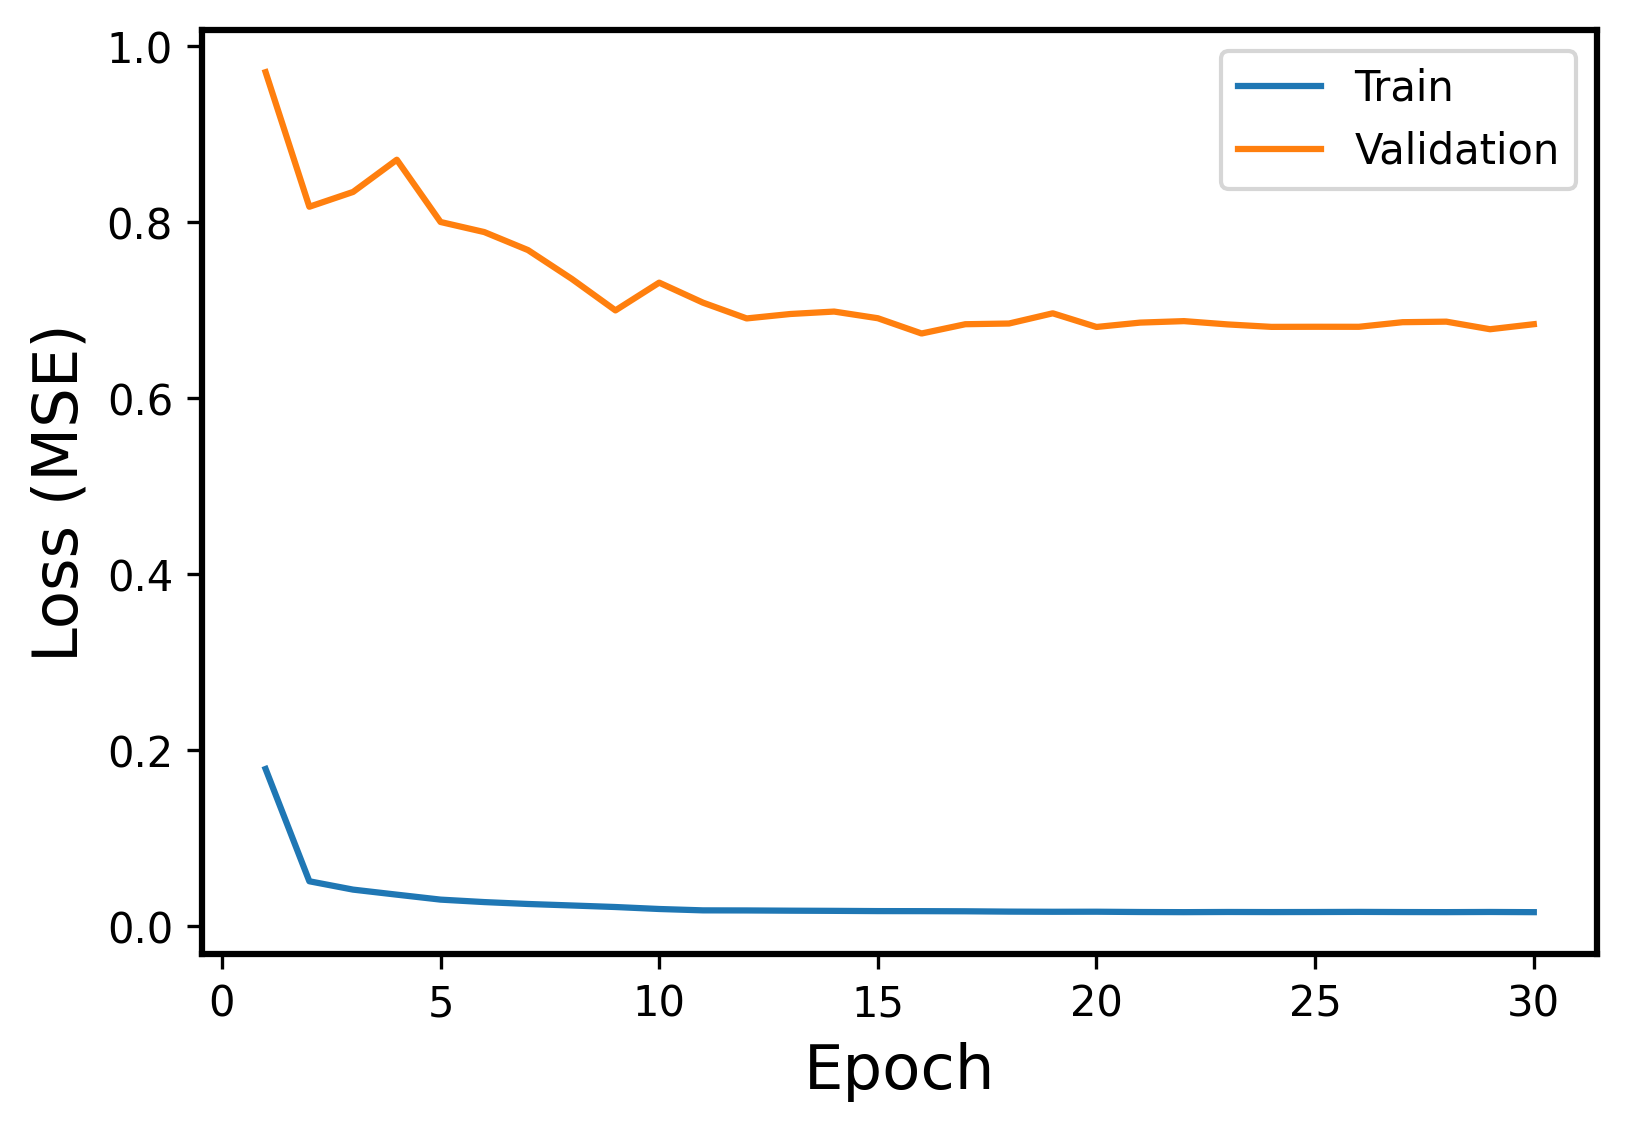

The table this chart was drawn from, first rows:
Epoch, Events, Error
1, Train, 0.1787
1, Validation, 0.9705
2, Train, 0.05115
2, Validation, 0.8176
3, Train, 0.04166
3, Validation, 0.8344
4, Train, 0.03594
4, Validation, 0.871
5, Train, 0.0303
5, Validation, 0.8003
6, Train, 0.0275
6, Validation, 0.7888
7, Train, 0.02534
7, Validation, 0.7683
8, Train, 0.02364
8, Validation, 0.7357
9, Train, 0.02189
9, Validation, 0.6998
10, Train, 0.01964
10, Validation, 0.7314
11, Train, 0.01809
11, Validation, 0.7086
12, Train, 0.01799
12, Validation, 0.6907
13, Train, 0.01772
13, Validation, 0.6957
14, Train, 0.01753
14, Validation, 0.6985
15, Train, 0.01726
15, Validation, 0.6909
16, Train, 0.01719
16, Validation, 0.6736
17, Train, 0.01704
17, Validation, 0.6841
18, Train, 0.01666
18, Validation, 0.6849
19, Train, 0.01649
19, Validation, 0.6965
20, Train, 0.01654
20, Validation, 0.681
21, Train, 0.01621
21, Validation, 0.6859
22, Train, 0.01606
22, Validation, 0.6876
23, Train, 0.01625
23, Validation, 0.6839
24, Train, 0.01615
24, Validation, 0.6811
25, Train, 0.01622
25, Validation, 0.6812
26, Train, 0.01635
26, Validation, 0.6812
27, Train, 0.01618
27, Validation, 0.6864
28, Train, 0.01609
28, Validation, 0.687
29, Train, 0.01627
29, Validation, 0.6784
30, Train, 0.01604
30, Validation, 0.6841
